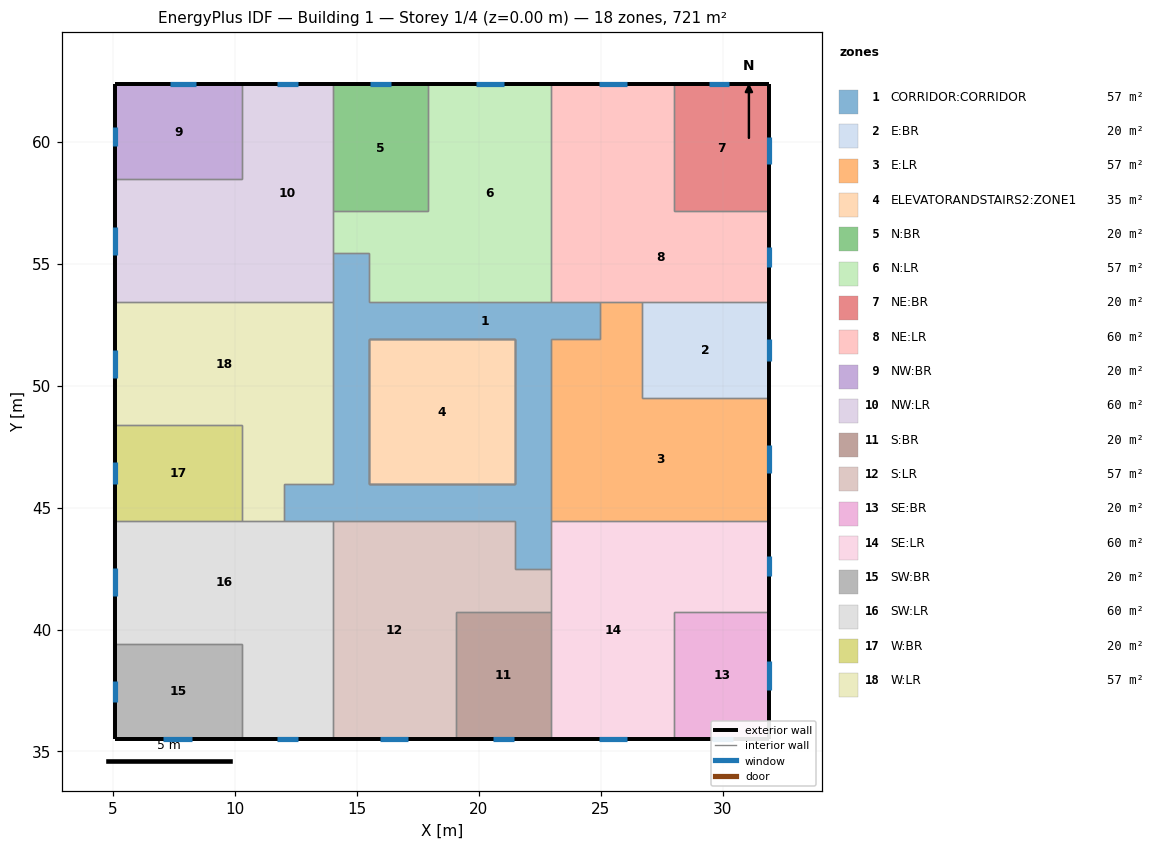
=== STOREY PLAN SPEC (per zone: floor XY polygon, exterior-wall plan segments, windows/doors) ===
zone 1: CORRIDOR:CORRIDOR  (56.7 m²)
  floor: (15.50, 45.97) (14.01, 45.97) (14.01, 48.94) (15.50, 48.94)
  floor: (21.46, 44.47) (12.01, 44.47) (12.01, 45.97) (21.46, 45.97)
  floor: (22.96, 42.47) (21.46, 42.47) (21.46, 48.94) (22.96, 48.94)
  floor: (22.96, 48.94) (21.46, 48.94) (21.46, 51.92) (22.96, 51.92)
  floor: (24.96, 51.92) (15.50, 51.92) (15.50, 53.42) (24.96, 53.42)
  floor: (15.50, 48.94) (14.01, 48.94) (14.01, 55.42) (15.50, 55.42)
  interior walls: 20
zone 2: E:BR  (20.4 m²)
  floor: (31.91, 49.51) (26.69, 49.51) (26.69, 53.42) (31.91, 53.42)
  exterior wall: (31.91, 49.51) – (31.91, 53.42)  [3.9 m]
    window: (31.91, 51.03) – (31.91, 51.90)  [1.3 m²]
  interior walls: 3
zone 3: E:LR  (56.7 m²)
  floor: (24.96, 49.51) (22.96, 49.51) (22.96, 51.92) (24.96, 51.92)
  floor: (26.69, 49.51) (24.96, 49.51) (24.96, 53.42) (26.69, 53.42)
  floor: (31.91, 44.47) (22.96, 44.47) (22.96, 49.51) (31.91, 49.51)
  exterior wall: (31.91, 44.47) – (31.91, 49.51)  [5.0 m]
    window: (31.91, 46.42) – (31.91, 47.56)  [1.7 m²]
  interior walls: 7
zone 4: ELEVATORANDSTAIRS2:ZONE1  (35.4 m²)
  floor: (21.46, 45.97) (15.50, 45.97) (15.50, 51.92) (21.46, 51.92)
  interior walls: 16
zone 5: N:BR  (20.4 m²)
  floor: (17.91, 57.15) (14.01, 57.15) (14.01, 62.37) (17.91, 62.37)
  exterior wall: (17.91, 62.37) – (14.01, 62.37)  [3.9 m]
    window: (16.40, 62.37) – (15.52, 62.37)  [1.3 m²]
  interior walls: 3
zone 6: N:LR  (56.7 m²)
  floor: (17.91, 53.42) (15.51, 53.42) (15.51, 55.42) (17.91, 55.42)
  floor: (17.91, 55.42) (14.01, 55.42) (14.01, 57.15) (17.91, 57.15)
  floor: (22.96, 53.42) (17.91, 53.42) (17.91, 62.37) (22.96, 62.37)
  exterior wall: (22.96, 62.37) – (17.91, 62.37)  [5.0 m]
    window: (21.01, 62.37) – (19.86, 62.37)  [1.7 m²]
  interior walls: 7
zone 7: NE:BR  (20.4 m²)
  floor: (31.91, 57.15) (28.01, 57.15) (28.01, 62.37) (31.91, 62.37)
  exterior wall: (31.91, 62.37) – (28.01, 62.37)  [3.9 m]
    window: (30.25, 62.37) – (29.43, 62.37)  [1.2 m²]
  exterior wall: (31.91, 57.15) – (31.91, 62.37)  [5.2 m]
    window: (31.91, 59.07) – (31.91, 60.20)  [1.7 m²]
  interior walls: 2
zone 8: NE:LR  (59.7 m²)
  floor: (28.01, 57.15) (22.96, 57.15) (22.96, 62.37) (28.01, 62.37)
  floor: (31.91, 53.42) (22.96, 53.42) (22.96, 57.15) (31.91, 57.15)
  exterior wall: (28.01, 62.37) – (22.96, 62.37)  [5.0 m]
    window: (26.06, 62.37) – (24.91, 62.37)  [1.7 m²]
  exterior wall: (31.91, 53.42) – (31.91, 57.15)  [3.7 m]
    window: (31.91, 54.87) – (31.91, 55.70)  [1.3 m²]
  interior walls: 6
zone 9: NW:BR  (20.4 m²)
  floor: (10.28, 58.47) (5.06, 58.47) (5.06, 62.37) (10.28, 62.37)
  exterior wall: (5.06, 62.37) – (5.06, 58.47)  [3.9 m]
    window: (5.06, 60.61) – (5.06, 59.83)  [1.2 m²]
  exterior wall: (10.28, 62.37) – (5.06, 62.37)  [5.2 m]
    window: (8.41, 62.37) – (7.32, 62.37)  [1.6 m²]
  interior walls: 2
zone 10: NW:LR  (59.7 m²)
  floor: (10.28, 53.42) (5.06, 53.42) (5.06, 58.47) (10.28, 58.47)
  floor: (14.01, 53.42) (10.28, 53.42) (10.28, 62.37) (14.01, 62.37)
  exterior wall: (5.06, 58.47) – (5.06, 53.42)  [5.0 m]
    window: (5.06, 56.52) – (5.06, 55.37)  [1.7 m²]
  exterior wall: (14.01, 62.37) – (10.28, 62.37)  [3.7 m]
    window: (12.56, 62.37) – (11.73, 62.37)  [1.3 m²]
  interior walls: 6
zone 11: S:BR  (20.4 m²)
  floor: (22.96, 35.52) (19.06, 35.52) (19.06, 40.74) (22.96, 40.74)
  exterior wall: (19.06, 35.52) – (22.96, 35.52)  [3.9 m]
    window: (20.57, 35.52) – (21.45, 35.52)  [1.3 m²]
  interior walls: 3
zone 12: S:LR  (56.7 m²)
  floor: (21.46, 42.47) (19.06, 42.47) (19.06, 44.47) (21.46, 44.47)
  floor: (22.96, 40.74) (19.06, 40.74) (19.06, 42.47) (22.96, 42.47)
  floor: (19.06, 35.52) (14.01, 35.52) (14.01, 44.47) (19.06, 44.47)
  exterior wall: (14.01, 35.52) – (19.06, 35.52)  [5.0 m]
    window: (15.96, 35.52) – (17.10, 35.52)  [1.7 m²]
  interior walls: 7
zone 13: SE:BR  (20.4 m²)
  floor: (31.91, 35.52) (28.01, 35.52) (28.01, 40.74) (31.91, 40.74)
  exterior wall: (28.01, 35.52) – (31.91, 35.52)  [3.9 m]
    window: (29.53, 35.52) – (30.42, 35.52)  [1.3 m²]
  exterior wall: (31.91, 35.52) – (31.91, 40.74)  [5.2 m]
    window: (31.91, 37.51) – (31.91, 38.71)  [1.8 m²]
  interior walls: 2
zone 14: SE:LR  (59.7 m²)
  floor: (31.91, 40.74) (28.01, 40.74) (28.01, 44.47) (31.91, 44.47)
  floor: (28.01, 35.52) (22.96, 35.52) (22.96, 44.47) (28.01, 44.47)
  exterior wall: (22.96, 35.52) – (28.01, 35.52)  [5.0 m]
    window: (24.91, 35.52) – (26.06, 35.52)  [1.7 m²]
  exterior wall: (31.91, 40.74) – (31.91, 44.47)  [3.7 m]
    window: (31.91, 42.19) – (31.91, 43.02)  [1.3 m²]
  interior walls: 6
zone 15: SW:BR  (20.4 m²)
  floor: (10.28, 35.52) (5.06, 35.52) (5.06, 39.42) (10.28, 39.42)
  exterior wall: (5.06, 39.42) – (5.06, 35.52)  [3.9 m]
    window: (5.06, 37.89) – (5.06, 37.01)  [1.3 m²]
  exterior wall: (5.06, 35.52) – (10.28, 35.52)  [5.2 m]
    window: (7.05, 35.52) – (8.25, 35.52)  [1.8 m²]
  interior walls: 2
zone 16: SW:LR  (59.7 m²)
  floor: (14.01, 35.52) (10.28, 35.52) (10.28, 39.42) (14.01, 39.42)
  floor: (14.01, 39.42) (5.06, 39.42) (5.06, 44.47) (14.01, 44.47)
  exterior wall: (5.06, 44.47) – (5.06, 39.42)  [5.0 m]
    window: (5.06, 42.52) – (5.06, 41.37)  [1.7 m²]
  exterior wall: (10.28, 35.52) – (14.01, 35.52)  [3.7 m]
    window: (11.73, 35.52) – (12.56, 35.52)  [1.3 m²]
  interior walls: 6
zone 17: W:BR  (20.4 m²)
  floor: (10.28, 44.47) (5.06, 44.47) (5.06, 48.37) (10.28, 48.37)
  exterior wall: (5.06, 48.37) – (5.06, 44.47)  [3.9 m]
    window: (5.06, 46.86) – (5.06, 45.98)  [1.3 m²]
  interior walls: 3
zone 18: W:LR  (56.7 m²)
  floor: (14.01, 45.97) (12.01, 45.97) (12.01, 48.37) (14.01, 48.37)
  floor: (12.01, 44.47) (10.28, 44.47) (10.28, 48.37) (12.01, 48.37)
  floor: (14.01, 48.37) (5.06, 48.37) (5.06, 53.42) (14.01, 53.42)
  exterior wall: (5.06, 53.42) – (5.06, 48.37)  [5.0 m]
    window: (5.06, 51.47) – (5.06, 50.32)  [1.7 m²]
  interior walls: 7

=== DERIVED (storey summary) ===
Building: Building 1
Storey: 1 of 4  (floor level z = 0.00 m)
Storey gross floor area: 720.9 m²
Zones on this storey: 18
  - CORRIDOR:CORRIDOR: floor 56.7 m²
  - E:BR: floor 20.4 m²; exterior wall 3.9 m (13.7 m²); 1 window(s) 1.3 m²; WWR 9.6%
  - E:LR: floor 56.7 m²; exterior wall 5.0 m (17.7 m²); 1 window(s) 1.7 m²; WWR 9.7%
  - ELEVATORANDSTAIRS2:ZONE1: floor 35.4 m²
  - N:BR: floor 20.4 m²; exterior wall 3.9 m (13.7 m²); 1 window(s) 1.3 m²; WWR 9.6%
  - N:LR: floor 56.7 m²; exterior wall 5.0 m (17.7 m²); 1 window(s) 1.7 m²; WWR 9.7%
  - NE:BR: floor 20.4 m²; exterior wall 9.1 m (31.9 m²); 2 window(s) 2.9 m²; WWR 9.1%
  - NE:LR: floor 59.7 m²; exterior wall 8.8 m (30.7 m²); 2 window(s) 3.0 m²; WWR 9.7%
  - NW:BR: floor 20.4 m²; exterior wall 9.1 m (31.9 m²); 2 window(s) 2.8 m²; WWR 8.8%
  - NW:LR: floor 59.7 m²; exterior wall 8.8 m (30.7 m²); 2 window(s) 3.0 m²; WWR 9.7%
  - S:BR: floor 20.4 m²; exterior wall 3.9 m (13.7 m²); 1 window(s) 1.3 m²; WWR 9.6%
  - S:LR: floor 56.7 m²; exterior wall 5.0 m (17.7 m²); 1 window(s) 1.7 m²; WWR 9.7%
  - SE:BR: floor 20.4 m²; exterior wall 9.1 m (31.9 m²); 2 window(s) 3.1 m²; WWR 9.8%
  - SE:LR: floor 59.7 m²; exterior wall 8.8 m (30.7 m²); 2 window(s) 3.0 m²; WWR 9.7%
  - SW:BR: floor 20.4 m²; exterior wall 9.1 m (31.9 m²); 2 window(s) 3.1 m²; WWR 9.8%
  - SW:LR: floor 59.7 m²; exterior wall 8.8 m (30.7 m²); 2 window(s) 3.0 m²; WWR 9.7%
  - W:BR: floor 20.4 m²; exterior wall 3.9 m (13.7 m²); 1 window(s) 1.3 m²; WWR 9.6%
  - W:LR: floor 56.7 m²; exterior wall 5.0 m (17.7 m²); 1 window(s) 1.7 m²; WWR 9.7%
Zone adjacency (shared interzone walls):
  - CORRIDOR:CORRIDOR ↔ E:LR
  - CORRIDOR:CORRIDOR ↔ ELEVATORANDSTAIRS2:ZONE1
  - CORRIDOR:CORRIDOR ↔ N:LR
  - CORRIDOR:CORRIDOR ↔ NE:LR
  - CORRIDOR:CORRIDOR ↔ NW:LR
  - CORRIDOR:CORRIDOR ↔ S:LR
  - CORRIDOR:CORRIDOR ↔ SE:LR
  - CORRIDOR:CORRIDOR ↔ SW:LR
  - CORRIDOR:CORRIDOR ↔ W:LR
  - E:BR ↔ E:LR
  - E:BR ↔ NE:LR
  - E:LR ↔ NE:LR
  - E:LR ↔ SE:LR
  - N:BR ↔ N:LR
  - N:BR ↔ NW:LR
  - N:LR ↔ NE:LR
  - N:LR ↔ NW:LR
  - NE:BR ↔ NE:LR
  - NW:BR ↔ NW:LR
  - NW:LR ↔ W:LR
  - S:BR ↔ S:LR
  - S:BR ↔ SE:LR
  - S:LR ↔ SE:LR
  - S:LR ↔ SW:LR
  - SE:BR ↔ SE:LR
  - SW:BR ↔ SW:LR
  - SW:LR ↔ W:BR
  - SW:LR ↔ W:LR
  - W:BR ↔ W:LR